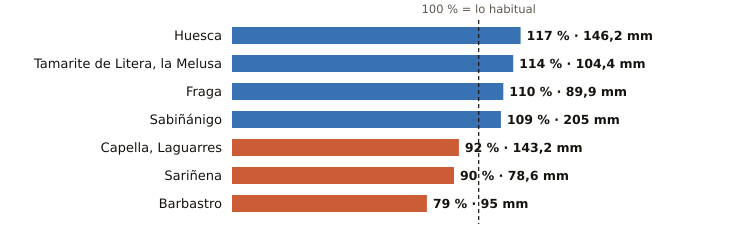

Data behind this chart, as committed beside it:
estacion, provincia, indicativo, mm_otono, referencia_mm, pct, periodo_referencia, hasta, hora
Huesca, Huesca, 9901X, 146.2, 124.5, 117, 2009-2025, 2026-11-19, 17
Tamarite de Litera, la Melusa, Huesca, 9918Y, 104.4, 91.5, 114, 2009-2025, 2026-11-19, 18
Fraga, Huesca, 9924X, 89.9, 81.7, 110, 2009-2025, 2026-11-19, 18
Sabiñánigo, Huesca, 9460X, 205.0, 188.8, 109, 2004-2025, 2026-11-19, 18
Capella, Laguarres, Huesca, 9855E, 143.2, 155.8, 92, 2006-2025, 2026-11-19, 18
Sariñena, Huesca, 9894Y, 78.6, 87.2, 90, 2009-2025, 2026-11-19, 18
Barbastro, Huesca, 9866C, 95.0, 119.6, 79, 2009-2025, 2026-11-19, 18
